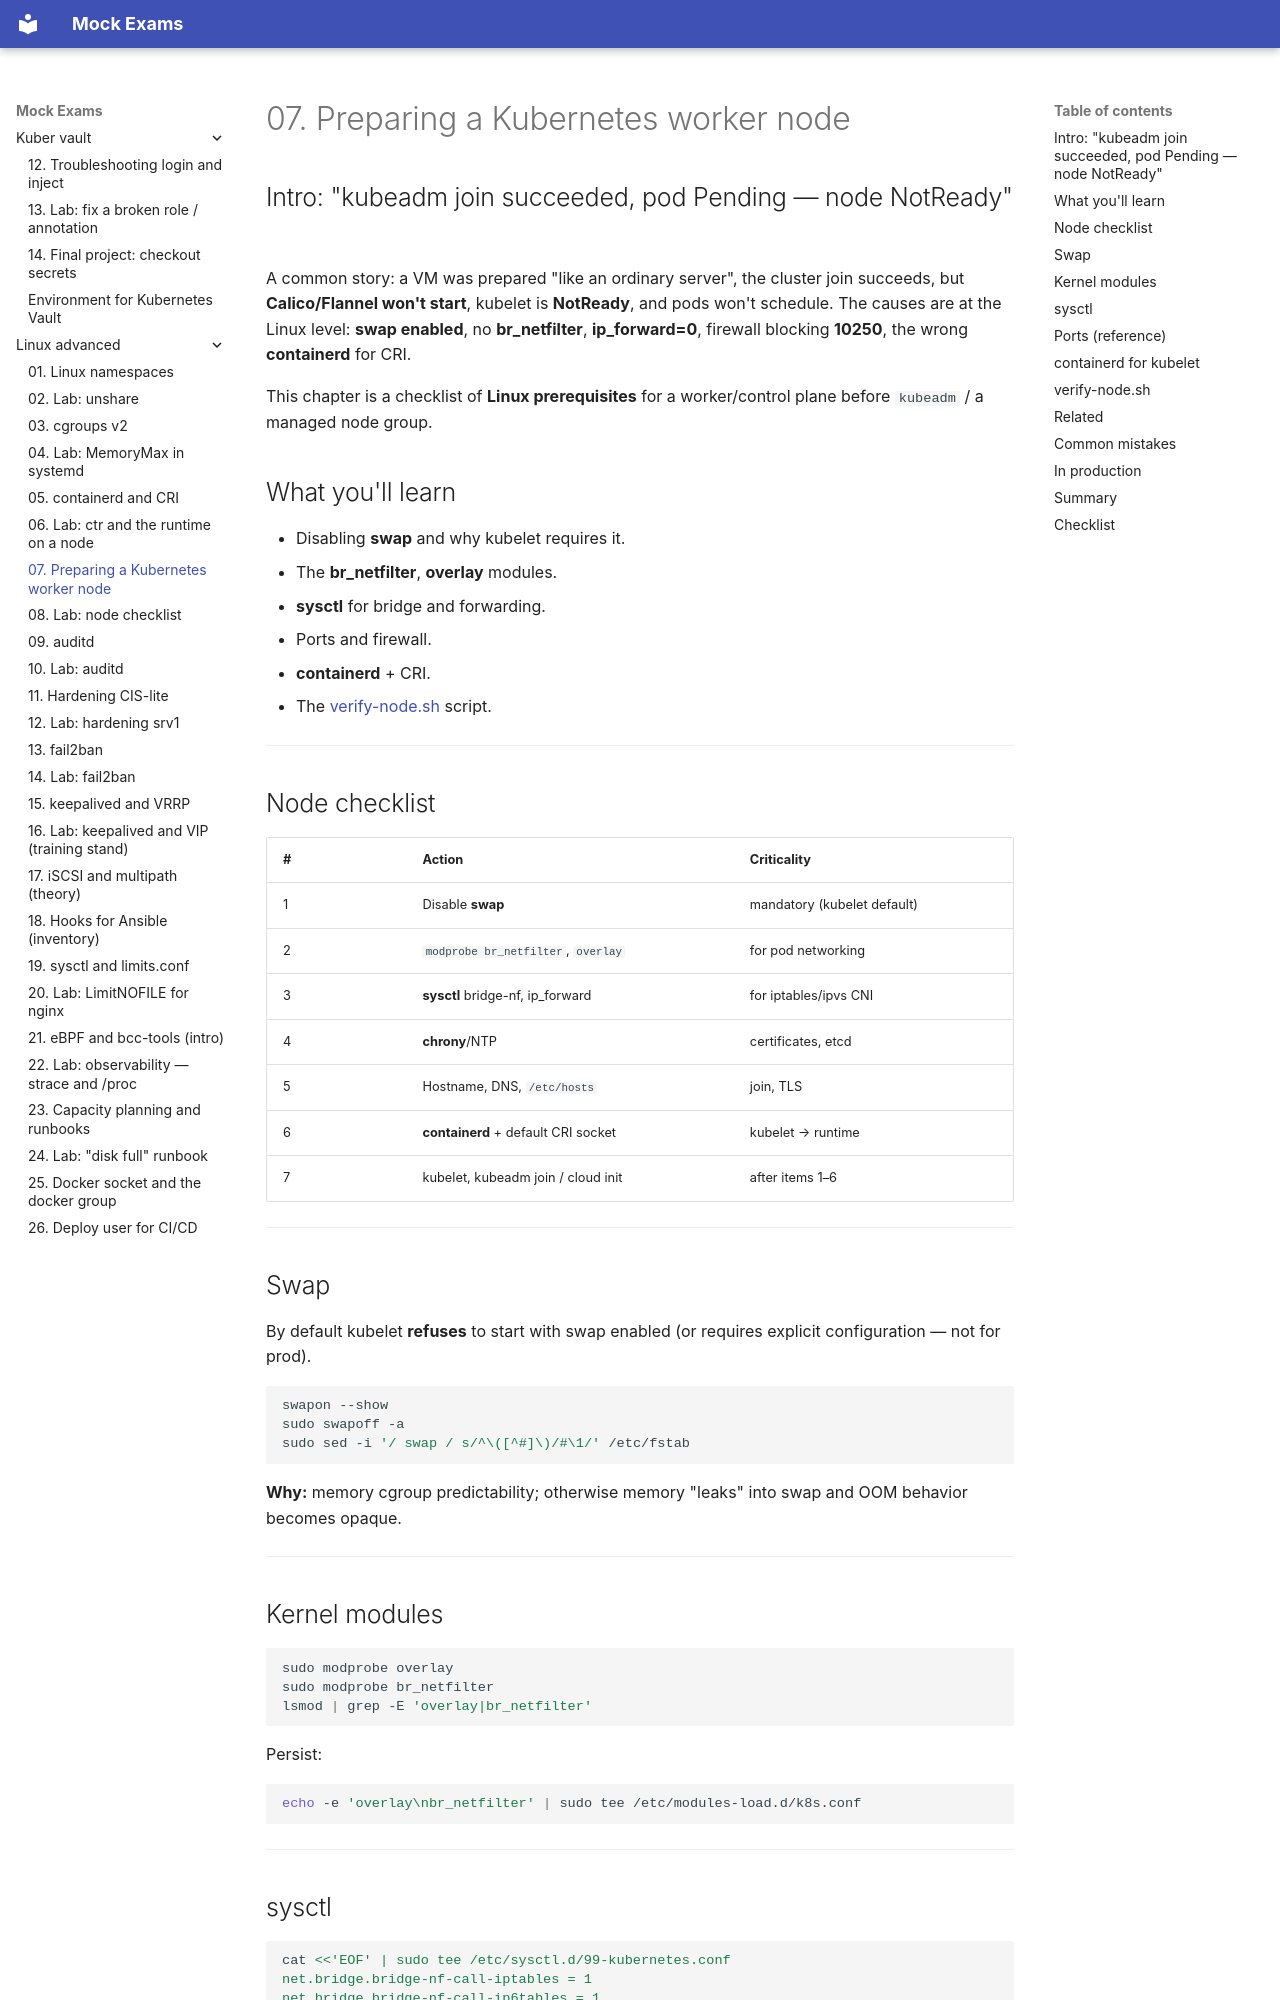

repository: FedorArbuzov/mock-exams · page: linux-advanced/07-k8s-node-prep/index.html · generator: mkdocs

# 07. Preparing a Kubernetes worker node

## Intro: "kubeadm join succeeded, pod Pending — node NotReady"

A common story: a VM was prepared "like an ordinary server", the cluster join succeeds, but **Calico/Flannel won't start**, kubelet is **NotReady**, and pods won't schedule. The causes are at the Linux level: **swap enabled**, no **br_netfilter**, **ip_forward=0**, firewall blocking **10250**, the wrong **containerd** for CRI.

This chapter is a checklist of **Linux prerequisites** for a worker/control plane before `kubeadm` / a managed node group.

## What you'll learn

- Disabling **swap** and why kubelet requires it.
- The **br_netfilter**, **overlay** modules.
- **sysctl** for bridge and forwarding.
- Ports and firewall.
- **containerd** + CRI.
- The [verify-node.sh](examples/verify-node.sh) script.

---

## Node checklist

| # | Action | Criticality |
|---|----------|-------------|
| 1 | Disable **swap** | mandatory (kubelet default) |
| 2 | `modprobe br_netfilter`, `overlay` | for pod networking |
| 3 | **sysctl** bridge-nf, ip_forward | for iptables/ipvs CNI |
| 4 | **chrony**/NTP | certificates, etcd |
| 5 | Hostname, DNS, `/etc/hosts` | join, TLS |
| 6 | **containerd** + default CRI socket | kubelet → runtime |
| 7 | kubelet, kubeadm join / cloud init | after items 1–6 |

---

## Swap

By default kubelet **refuses** to start with swap enabled (or requires explicit configuration — not for prod).

```bash
swapon --show
sudo swapoff -a
sudo sed -i '/ swap / s/^\([^#]\)/#\1/' /etc/fstab
```

**Why:** memory cgroup predictability; otherwise memory "leaks" into swap and OOM behavior becomes opaque.

---

## Kernel modules

```bash
sudo modprobe overlay
sudo modprobe br_netfilter
lsmod | grep -E 'overlay|br_netfilter'
```

Persist:

```bash
echo -e 'overlay\nbr_netfilter' | sudo tee /etc/modules-load.d/k8s.conf
```

---
